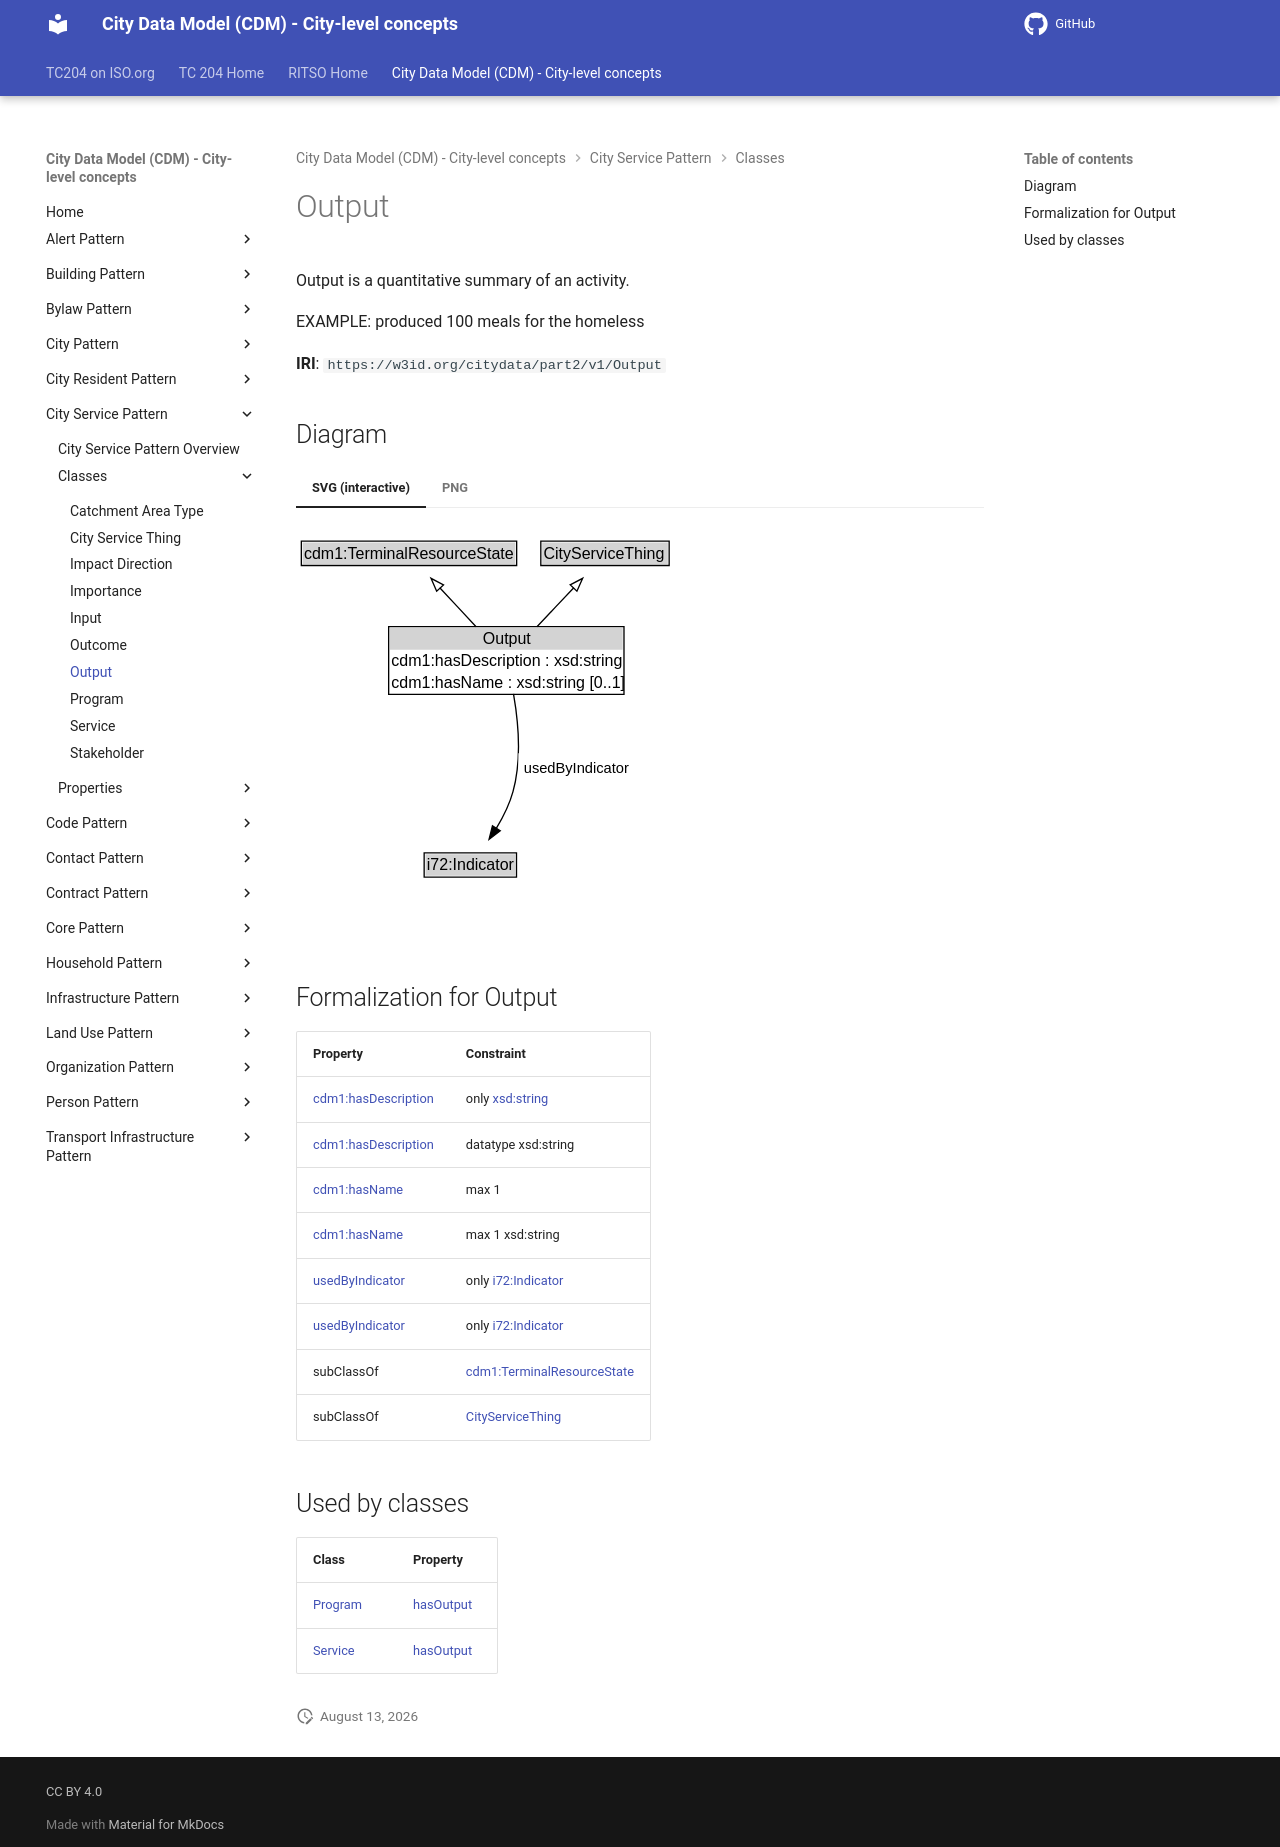

repository: ISO-TC204/ontology-cdm-p2 · page: v1.3.2-alpha.1/classes/Output/index.html · generator: mkdocs

# Output

Output is a quantitative summary of an activity.

EXAMPLE: produced 100 meals for the homeless

**IRI**: `https://w3id.org/citydata/part2/v1/Output`


## Diagram

=== "SVG (interactive)"

    <!-- Generated by graphviz version 14.1.3 (20260303.0454)
     -->
    <!-- Pages: 1 -->
    <svg width="284pt" height="294pt"
     viewBox="0.00 0.00 284.00 294.00" xmlns="http://www.w3.org/2000/svg" xmlns:xlink="http://www.w3.org/1999/xlink">
    <g id="graph0" class="graph" transform="scale(1 1) rotate(0) translate(4 289.75)">
    <polygon fill="white" stroke="none" points="-4,4 -4,-289.75 279.88,-289.75 279.88,4 -4,4"/>
    <g id="clust3" class="cluster">
    <title>cluster_associated</title>
    </g>
    <!-- cdm1_TerminalResourceState -->
    <g id="node1" class="node">
    <title>cdm1_TerminalResourceState</title>
    <g id="a_node1"><a xlink:href="https://w3id.org/citydata/part1/v1/TerminalResourceState" xlink:title="&lt;TABLE&gt;">
    <polygon fill="lightgray" stroke="none" points="1,-259.62 1,-275.88 160.5,-275.88 160.5,-259.62 1,-259.62"/>
    <text xml:space="preserve" text-anchor="start" x="2" y="-263.62" font-family="Arial" font-size="12.00">cdm1:TerminalResourceState</text>
    <polygon fill="none" stroke="black" points="0,-258.62 0,-276.88 161.5,-276.88 161.5,-258.62 0,-258.62"/>
    </a>
    </g>
    </g>
    <!-- CityServiceThing -->
    <g id="node2" class="node">
    <title>CityServiceThing</title>
    <g id="a_node2"><a xlink:href="../CityServiceThing" xlink:title="&lt;TABLE&gt;">
    <polygon fill="lightgray" stroke="none" points="180.62,-259.62 180.62,-275.88 274.88,-275.88 274.88,-259.62 180.62,-259.62"/>
    <text xml:space="preserve" text-anchor="start" x="181.62" y="-263.62" font-family="Arial" font-size="12.00">CityServiceThing</text>
    <polygon fill="none" stroke="black" points="179.62,-258.62 179.62,-276.88 275.88,-276.88 275.88,-258.62 179.62,-258.62"/>
    </a>
    </g>
    </g>
    <!-- Output -->
    <g id="node3" class="node">
    <title>Output</title>
    <g id="a_node3"><a xlink:href="../Output" xlink:title="&lt;TABLE&gt;">
    <polygon fill="lightgray" stroke="none" points="66.5,-195.5 66.5,-211.75 241,-211.75 241,-195.5 66.5,-195.5"/>
    <text xml:space="preserve" text-anchor="start" x="136.12" y="-199.5" font-family="Arial" font-size="12.00">Output</text>
    <text xml:space="preserve" text-anchor="start" x="67.5" y="-183.25" font-family="Arial" font-size="12.00">cdm1:hasDescription : xsd:string</text>
    <text xml:space="preserve" text-anchor="start" x="67.5" y="-167" font-family="Arial" font-size="12.00">cdm1:hasName : xsd:string [0..1]</text>
    <polygon fill="none" stroke="black" points="65.5,-162 65.5,-212.75 242,-212.75 242,-162 65.5,-162"/>
    </a>
    </g>
    </g>
    <!-- Output&#45;&gt;cdm1_TerminalResourceState -->
    <g id="edge1" class="edge">
    <title>Output&#45;&gt;cdm1_TerminalResourceState</title>
    <path fill="none" stroke="black" d="M131.08,-212.71C122.42,-222.02 112.53,-232.63 103.82,-241.98"/>
    <polygon fill="none" stroke="black" points="101.52,-239.32 97.26,-249.02 106.64,-244.09 101.52,-239.32"/>
    </g>
    <!-- Output&#45;&gt;CityServiceThing -->
    <g id="edge2" class="edge">
    <title>Output&#45;&gt;CityServiceThing</title>
    <path fill="none" stroke="black" d="M176.73,-212.71C185.51,-222.02 195.54,-232.63 204.36,-241.98"/>
    <polygon fill="none" stroke="black" points="201.61,-244.16 211.02,-249.03 206.7,-239.35 201.61,-244.16"/>
    </g>
    <!-- Invis -->
    <!-- Output&#45;&gt;Invis -->
    <!-- i72_Indicator -->
    <g id="node5" class="node">
    <title>i72_Indicator</title>
    <g id="a_node5"><a xlink:href="https://w3id.org/citydata/21972/v1/Indicator" xlink:title="&lt;TABLE&gt;">
    <polygon fill="lightgray" stroke="none" points="93.12,-25.88 93.12,-42.12 160.38,-42.12 160.38,-25.88 93.12,-25.88"/>
    <text xml:space="preserve" text-anchor="start" x="94.12" y="-29.88" font-family="Arial" font-size="12.00">i72:Indicator</text>
    <polygon fill="none" stroke="black" points="92.12,-24.88 92.12,-43.12 161.38,-43.12 161.38,-24.88 92.12,-24.88"/>
    </a>
    </g>
    </g>
    <!-- Output&#45;&gt;i72_Indicator -->
    <g id="edge5" class="edge">
    <title>Output&#45;&gt;i72_Indicator</title>
    <path fill="none" stroke="black" d="M159.13,-162.31C162.63,-142.32 165.42,-113.33 158.75,-89 156.13,-79.44 151.33,-69.85 146.23,-61.46"/>
    <polygon fill="black" stroke="black" points="149.21,-59.63 140.81,-53.18 143.35,-63.46 149.21,-59.63"/>
    <polygon fill="white" stroke="none" points="162.8,-96.25 162.8,-117.75 248.05,-117.75 248.05,-96.25 162.8,-96.25"/>
    <text xml:space="preserve" text-anchor="start" x="166.8" y="-103.25" font-family="Arial" font-size="11.00">usedByIndicator</text>
    </g>
    <!-- Invis&#45;&gt;i72_Indicator -->
    </g>
    </svg>


=== "PNG"

    ![Output Diagram](../diagrams/Output.dot.png)



## Formalization for Output

| Property | Constraint |
|----------|------------|
| [cdm1:hasDescription](https://w3id.org/citydata/part1/v1/hasDescription) | only [xsd:string](https://w3id.org/citydata/imported/xsd/string) |
| [cdm1:hasDescription](https://w3id.org/citydata/part1/v1/hasDescription) | datatype xsd:string |
| [cdm1:hasName](https://w3id.org/citydata/part1/v1/hasName) | max 1 |
| [cdm1:hasName](https://w3id.org/citydata/part1/v1/hasName) | max 1 xsd:string |
| [usedByIndicator](../properties/usedByIndicator.md) | only [i72:Indicator](https://w3id.org/citydata/21972/v1/Indicator) |
| [usedByIndicator](../properties/usedByIndicator.md) | only [i72:Indicator](https://w3id.org/citydata/21972/v1/Indicator) |
| subClassOf | [cdm1:TerminalResourceState](https://w3id.org/citydata/part1/v1/TerminalResourceState) |
| subClassOf | [CityServiceThing](CityServiceThing.md) |

## Used by classes

| Class | Property |
|-------|----------|
| [Program](Program.md) | [hasOutput](../properties/hasOutput.md) |
| [Service](Service.md) | [hasOutput](../properties/hasOutput.md) |
